Photos from the image-classification dataset "food11_augmented" in the GitHub repository NorwegianIcecube/DNN_AE_GAN. Its 11 classes are: bread, dairy product, dessert, egg, fried food, meat, noodles pasta, rice, seafood, soup, vegetable fruit.

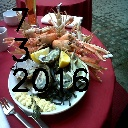
Label: seafood

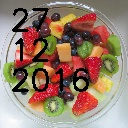
Label: vegetable fruit

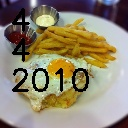
Label: egg

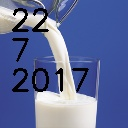
Label: dairy product

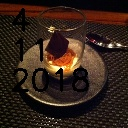
Label: dessert

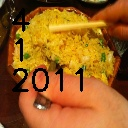
Label: rice
